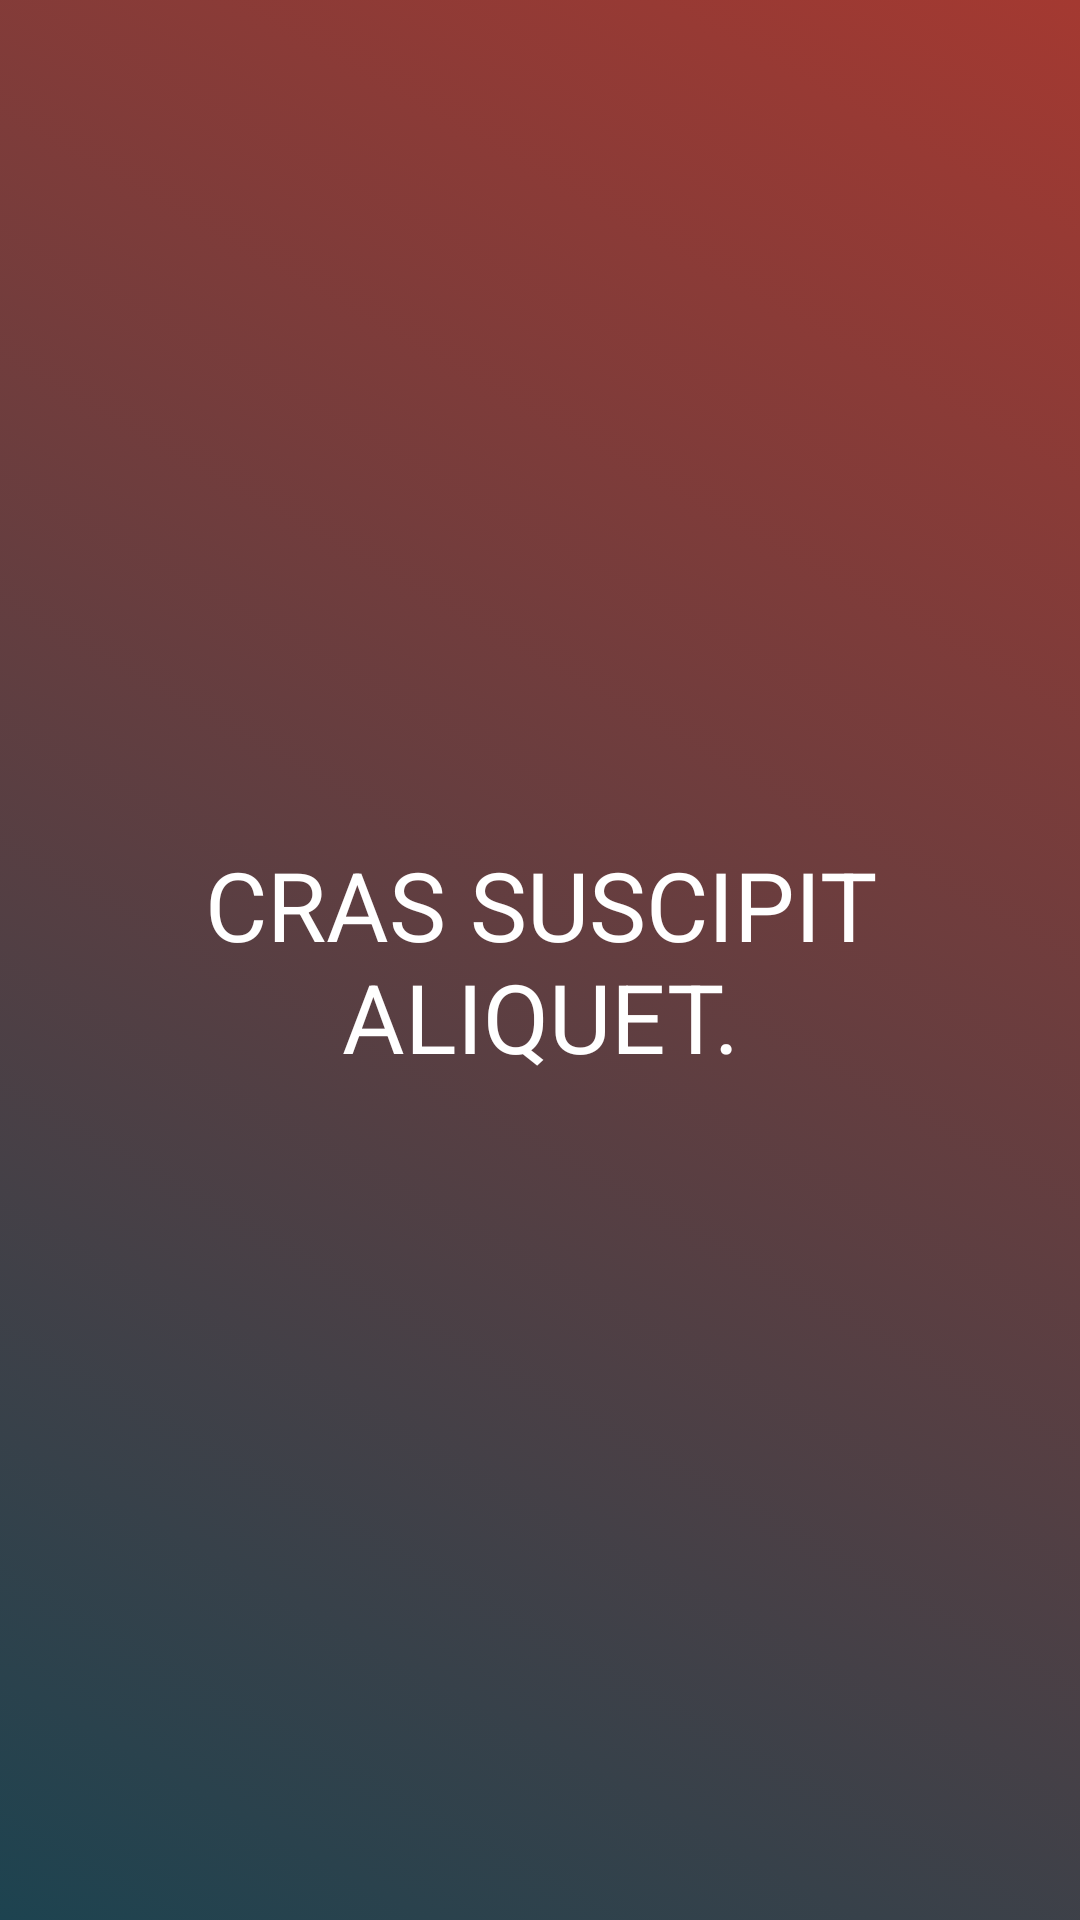

Reconstruct the res/layout file that produces this screen, plus the resources it refers to.
<!-- AndroidManifest.xml: application theme AppTheme.NoActionBar -->
<!-- res/layout/fragment_tab4.xml -->
<android.support.constraint.ConstraintLayout xmlns:android="http://schemas.android.com/apk/res/android"
    xmlns:app="http://schemas.android.com/apk/res-auto"
    xmlns:tools="http://schemas.android.com/tools"
    android:id="@+id/tab4"
    android:layout_width="match_parent"
    android:layout_height="match_parent"
    tools:context="example.com.introtabscreen.tab4"
    android:background="@drawable/gradient_background4">

    <TextView
        android:id="@+id/text"
        android:layout_width="wrap_content"
        android:layout_height="wrap_content"
        android:text="@string/tab4_Text"
        android:textColor="@color/colorPrimary"
        android:textSize="32sp"
        android:textAlignment="center"
        app:layout_constraintBottom_toBottomOf="parent"
        app:layout_constraintEnd_toEndOf="parent"
        app:layout_constraintHorizontal_bias="0.5"
        app:layout_constraintStart_toStartOf="parent"
        app:layout_constraintTop_toTopOf="parent" />

    <ImageView
        android:id="@+id/image"
        android:layout_width="75dp"
        android:layout_height="75dp"
        android:layout_marginBottom="60dp"
        android:contentDescription="@string/tab4_ContentDescription"
        android:src="@drawable/ic_nature_white_48dp"
        app:layout_constraintBottom_toTopOf="@+id/text"
        app:layout_constraintEnd_toEndOf="parent"
        app:layout_constraintStart_toStartOf="parent"/>
</android.support.constraint.ConstraintLayout>
<!-- resources referenced by this layout -->
<resources>
  <color name="colorPrimary">#FFFFFF</color>
  <!-- drawable gradient_background4 (drawable) -->
  <?xml version="1.0" encoding="utf-8"?>
  <selector xmlns:android="http://schemas.android.com/apk/res/android">
      <item>
          <shape>
              <gradient
                  android:angle="45"
                  android:startColor="#1D4350"
                  android:endColor="#A43931"
                  android:type="linear"/>
          </shape>
      </item>
  </selector>
  <string name="tab4_ContentDescription">Nature image</string>
  <string name="tab4_Text">CRAS SUSCIPIT ALIQUET.</string>
  <style name="AppTheme.NoActionBar">
          <item name="windowActionBar">false</item>
          <item name="windowNoTitle">true</item>
          <item name="colorPrimary">@color/colorPrimary</item>
          <item name="colorPrimaryDark">@color/colorPrimaryDark</item>
          <item name="colorAccent">@color/colorAccent</item>
      </style>
  <color name="colorPrimaryDark">#000000</color>
  <color name="colorAccent">#C0C0C0</color>
</resources>
